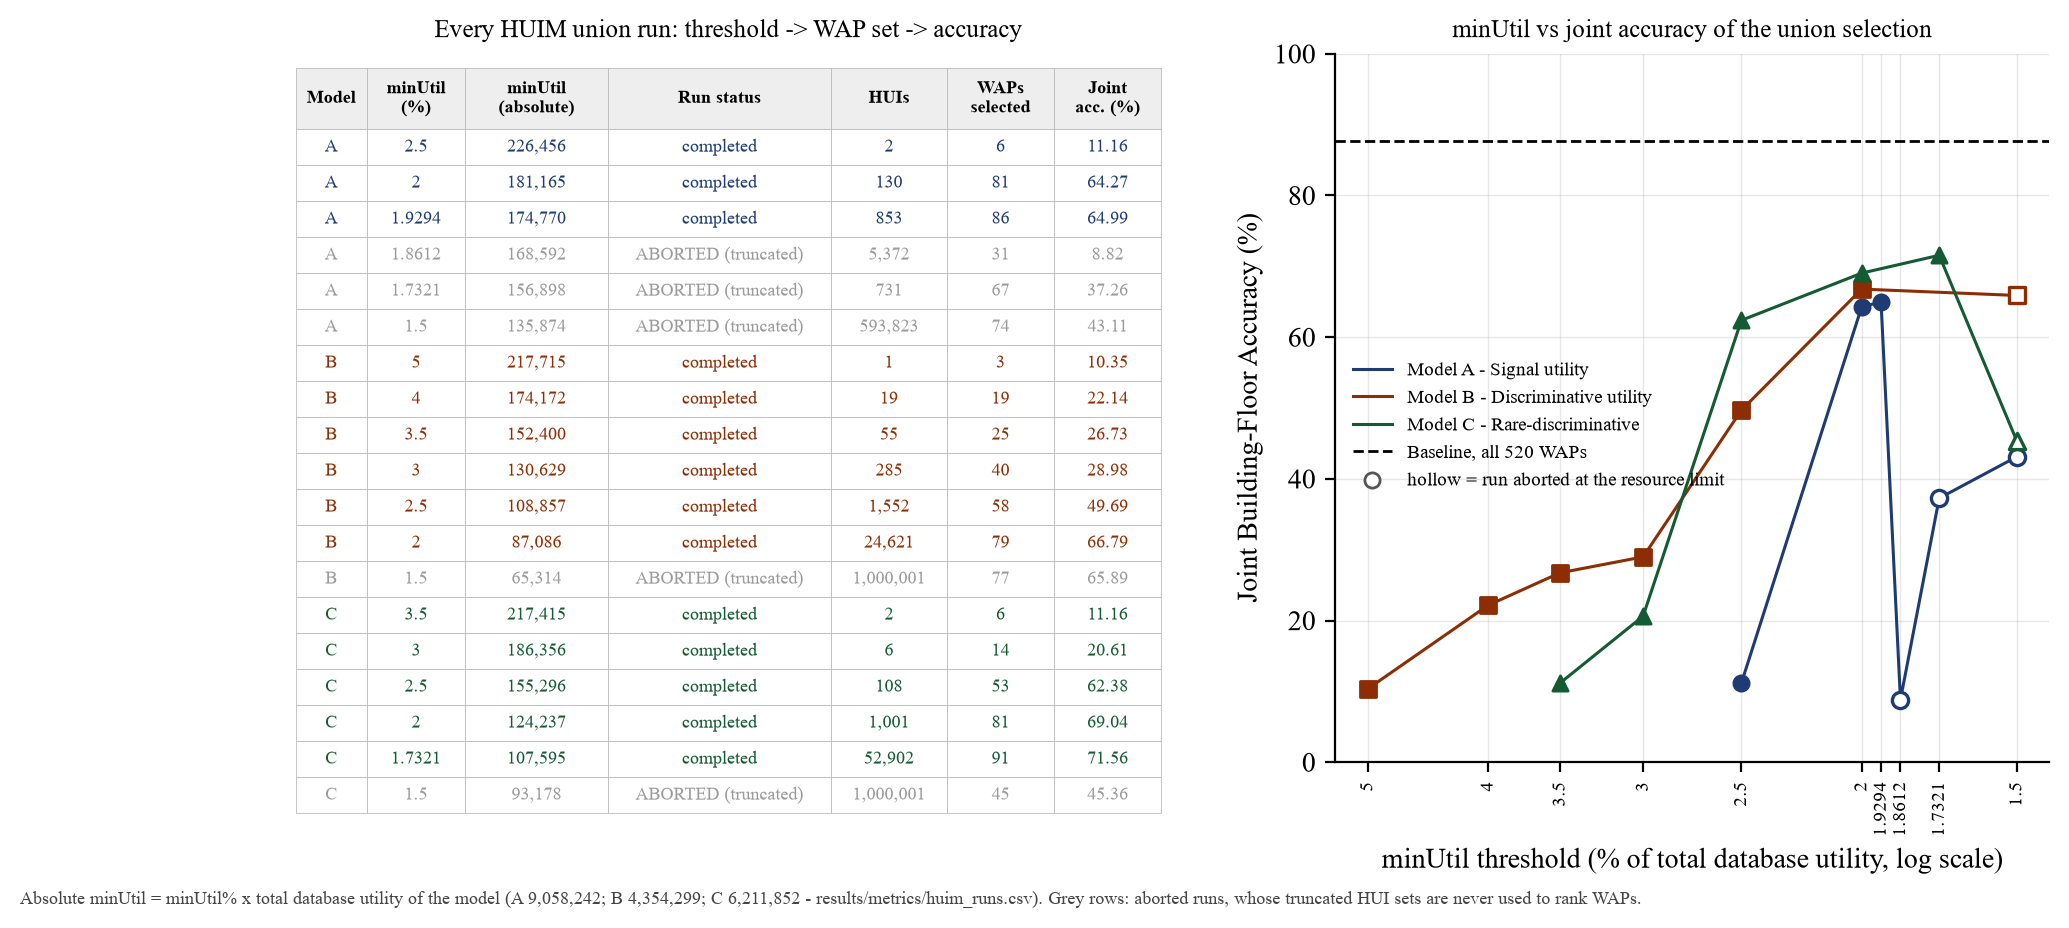

Source data for this figure (header and first rows):
condition, utility_model, rel_minutil_pct, abs_minutil, total_db_utility, huim_status, n_huis, n_waps_selected, joint_building_floor_accuracy, pos_mean_error_ground_m
huim_union__A_signal__2.5pct, A_signal, 2.5, 226456, 9058242, COMPLETED, 2.0, 6, 0.1116, 78.97
huim_union__A_signal__2pct, A_signal, 2.0, 181165, 9058242, COMPLETED, 130.0, 81, 0.6427, 20.47
huim_union__A_signal__1.9294pct, A_signal, 1.929, 174770, 9058242, COMPLETED, 853.0, 86, 0.6499, 20.57
huim_union__A_signal__1.8612pct, A_signal, 1.861, 168592, 9058242, ABORTED_RESOURCE_LIMIT, 5372, 31, 0.08821, 91.26
huim_union__A_signal__1.7321pct, A_signal, 1.732, 156898, 9058242, ABORTED_RESOURCE_LIMIT, 731.0, 67, 0.3726, 41.93
huim_union__A_signal__1.5pct, A_signal, 1.5, 135874, 9058242, ABORTED_RESOURCE_LIMIT, 593823, 74, 0.4311, 39.69
huim_union__B_discriminative__5pct, B_discriminative, 5.0, 217715, 4354299, COMPLETED, 1.0, 3, 0.1035, 84.75
huim_union__B_discriminative__4pct, B_discriminative, 4.0, 174172, 4354299, COMPLETED, 19.0, 19, 0.2214, 61.2
huim_union__B_discriminative__3.5pct, B_discriminative, 3.5, 152400, 4354299, COMPLETED, 55.0, 25, 0.2673, 59.99
huim_union__B_discriminative__3pct, B_discriminative, 3.0, 130629, 4354299, COMPLETED, 285.0, 40, 0.2898, 56.85
huim_union__B_discriminative__2.5pct, B_discriminative, 2.5, 108857, 4354299, COMPLETED, 1552, 58, 0.4969, 37.66
huim_union__B_discriminative__2pct, B_discriminative, 2.0, 87086, 4354299, COMPLETED, 24621, 79, 0.6679, 22.06
huim_union__B_discriminative__1.5pct, B_discriminative, 1.5, 65314, 4354299, ABORTED_RESOURCE_LIMIT, 1000001, 77, 0.6589, 21.69
huim_union__C_rare_discriminative__3.5pc…, C_rare_discriminative, 3.5, 217415, 6211852, COMPLETED, 2.0, 6, 0.1116, 78.97
huim_union__C_rare_discriminative__3pct, C_rare_discriminative, 3.0, 186356, 6211852, COMPLETED, 6.0, 14, 0.2061, 65.29
huim_union__C_rare_discriminative__2.5pc…, C_rare_discriminative, 2.5, 155296, 6211852, COMPLETED, 108.0, 53, 0.6238, 23.21
huim_union__C_rare_discriminative__2pct, C_rare_discriminative, 2.0, 124237, 6211852, COMPLETED, 1001, 81, 0.6904, 21.29
huim_union__C_rare_discriminative__1.732…, C_rare_discriminative, 1.732, 107595, 6211852, COMPLETED, 52902, 91, 0.7156, 19.14
huim_union__C_rare_discriminative__1.5pc…, C_rare_discriminative, 1.5, 93178, 6211852, ABORTED_RESOURCE_LIMIT, 1000001, 45, 0.4536, 41.22
